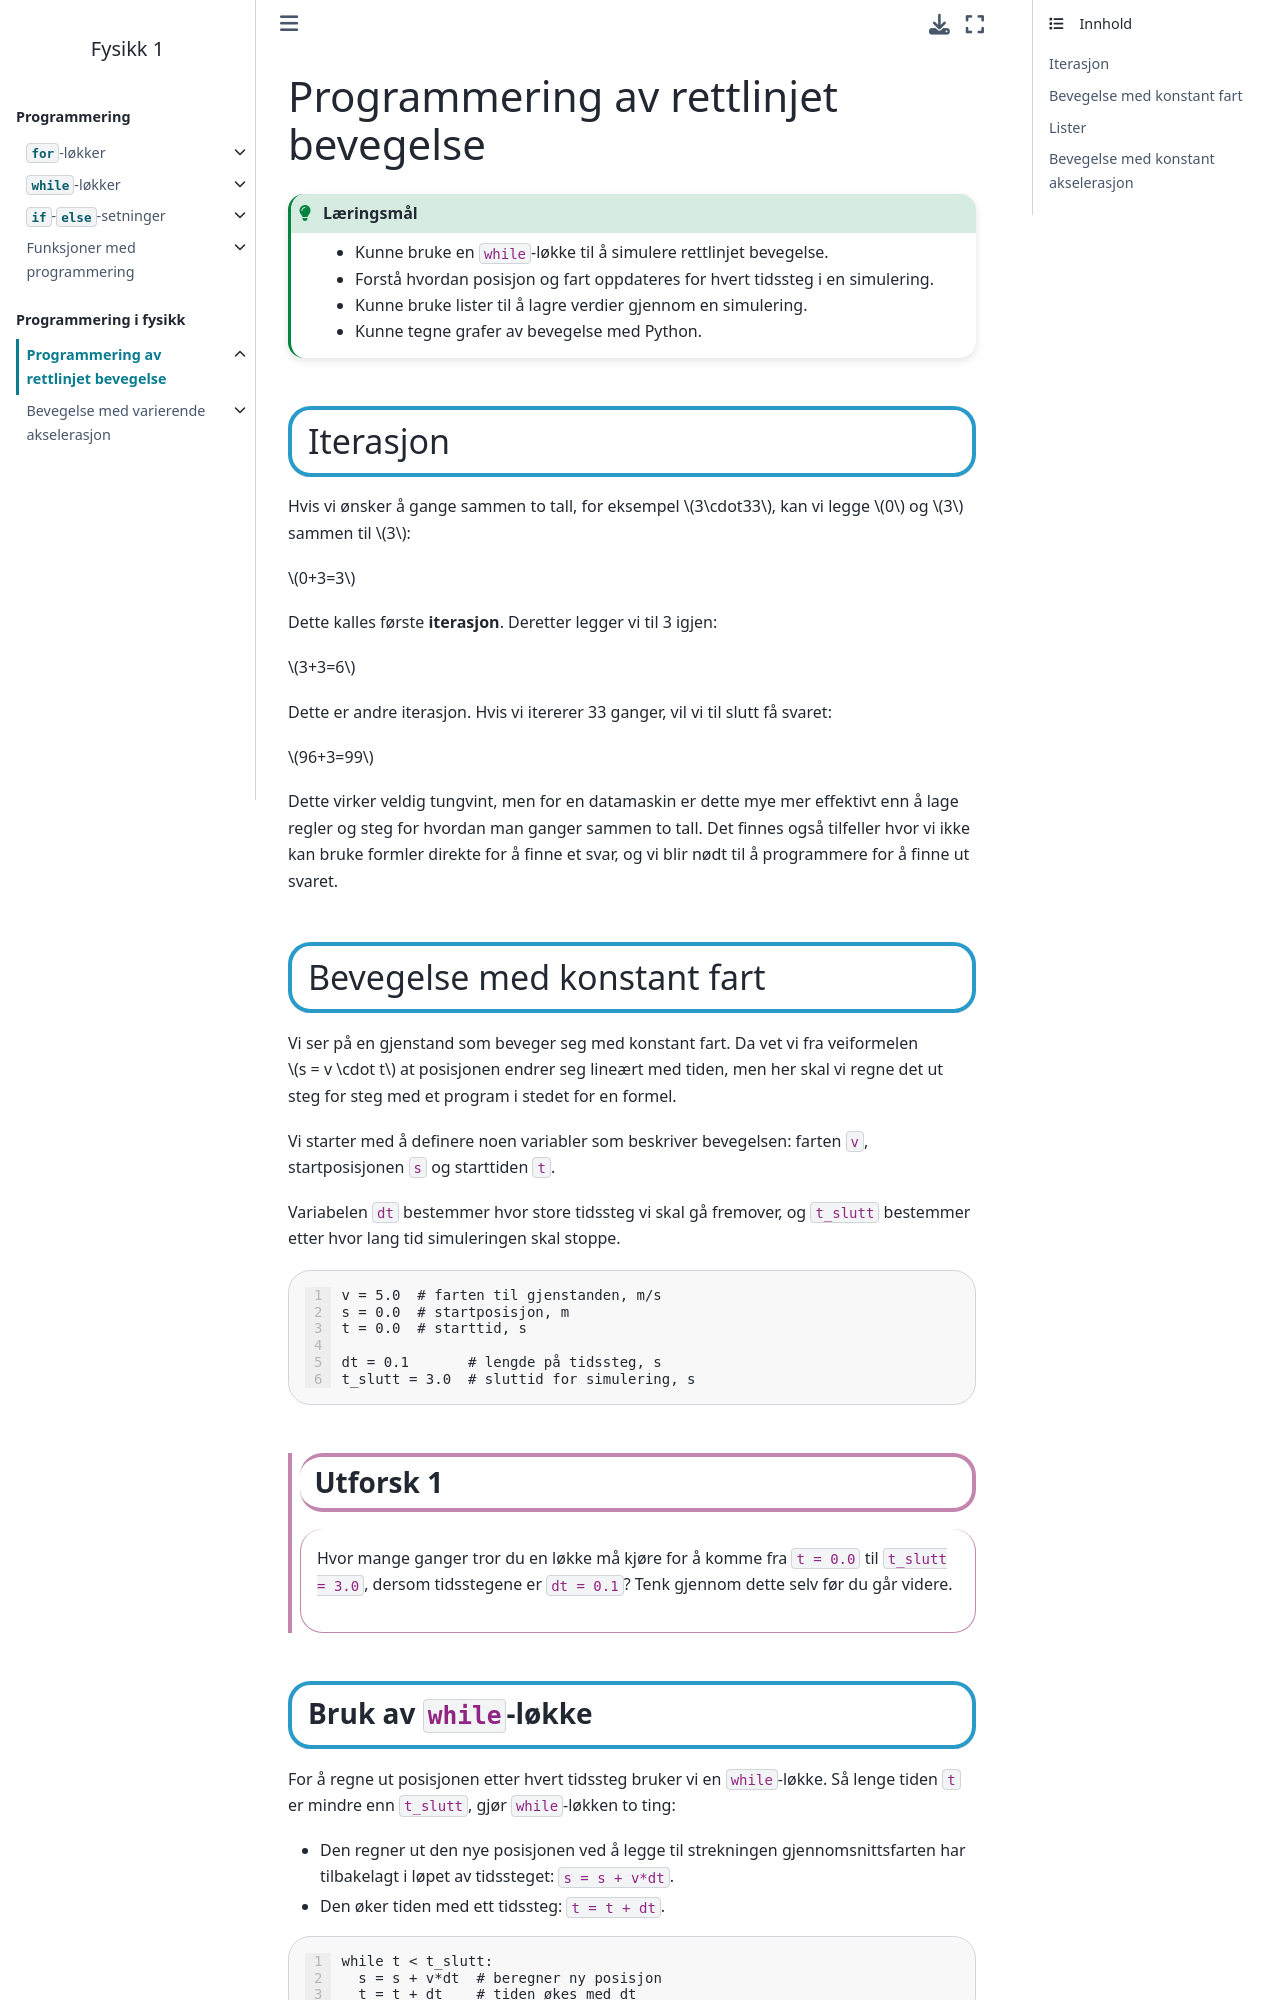

repository: TorsteinFlatval/fysikk-1-Tiller · page: book/Programmering i fysikk/Bevegelse med konstant akselerasjon/1E.html · generator: jekyll

# Programmering av rettlinjet bevegelse

:::::{admonition} Læringsmål
---
class: tip
---
* Kunne bruke en `while`{l=python}-løkke til å simulere rettlinjet bevegelse.
* Forstå hvordan posisjon og fart oppdateres for hvert tidssteg i en simulering.
* Kunne bruke lister til å lagre verdier gjennom en simulering.
* Kunne tegne grafer av bevegelse med Python.
:::::

## Iterasjon

Hvis vi ønsker å gange sammen to tall, for eksempel $3\cdot33$, kan vi legge $0$ og $3$ sammen til $3$:

$0+3=3$

Dette kalles første **iterasjon**. Deretter legger vi til 3 igjen:

$3+3=6$

Dette er andre iterasjon. Hvis vi itererer 33 ganger, vil vi til slutt få svaret:

$96+3=99$

Dette virker veldig tungvint, men for en datamaskin er dette mye mer effektivt enn å lage regler og steg for hvordan man ganger sammen to tall. Det finnes også tilfeller hvor vi ikke kan bruke formler direkte for å finne et svar, og vi blir nødt til å programmere for å finne ut svaret.

## Bevegelse med konstant fart

Vi ser på en gjenstand som beveger seg med konstant fart. Da vet vi fra veiformelen $s = v \cdot t$ at posisjonen endrer seg lineært med tiden, men her skal vi regne det ut steg for steg med et program i stedet for en formel.

Vi starter med å definere noen variabler som beskriver bevegelsen: farten `v`{l=python}, startposisjonen `s`{l=python} og starttiden `t`{l=python}.

Variabelen `dt`{l=python} bestemmer hvor store tidssteg vi skal gå fremover, og `t_slutt`{l=python} bestemmer etter hvor lang tid simuleringen skal stoppe.

:::{code-block} python
---
linenos:
---
v = 5.0  # farten til gjenstanden, m/s
s = 0.0  # startposisjon, m
t = 0.0  # starttid, s

dt = 0.1       # lengde på tidssteg, s
t_slutt = 3.0  # sluttid for simulering, s
:::

:::{explore} Utforsk 1
Hvor mange ganger tror du en løkke må kjøre for å komme fra `t = 0.0`{l=python} til `t_slutt = 3.0`{l=python}, dersom tidsstegene er `dt = 0.1`{l=python}? Tenk gjennom dette selv før du går videre.
:::

### Bruk av `while`{l=python}-løkke

For å regne ut posisjonen etter hvert tidssteg bruker vi en `while`{l=python}-løkke. Så lenge tiden `t`{l=python} er mindre enn `t_slutt`{l=python}, gjør `while`{l=python}-løkken to ting:

* Den regner ut den nye posisjonen ved å legge til strekningen gjennomsnittsfarten har tilbakelagt i løpet av tidssteget: `s = s + v*dt`{l=python}.
* Den øker tiden med ett tidssteg: `t = t + dt`{l=python}.

:::{code-block} python
---
linenos:
---
while t < t_slutt:
  s = s + v*dt  # beregner ny posisjon
  t = t + dt    # tiden økes med dt
:::

::::::{explore} Utforsk 2

:::::{tab-set}
---
class: tabs-parts
---

::::{tab-item} a
Hvilken verdi får `t`{l=python}?

:::{interactive-code}
---
predict:
---
t = 0.0
dt = 0.1

t = t + dt
print(t)
:::
::::

::::{tab-item} b
Hvilken verdi får `s`{l=python}?

:::{interactive-code}
---
predict:
---
s = 0.0
v = 5.0
dt = 0.1

s = s + v*dt
print(s)
:::
::::

:::::
::::::

:::::::::::::::{example} Eksempel 1: Bevegelse med konstant fart
En ball beveger seg med en konstant fart på $v = 5$ m/s. Hvor langt kommer ballen på $3,0$ s?

:::{code-block} python
---
linenos:
---
# Programmet beregner tilbakelagt strekning for
# en gjenstand som beveger seg med konstant fart

# Informasjon om bevegelsen
v = 5.0  # farten til gjenstanden, m/s
s = 0.0  # startposisjon, m
t = 0.0  # starttid, s

# Simuleringsteknisk
dt = 0.1       # lengde på tidssteg, s
t_slutt = 3.0  # sluttid for simulering, s

# Løkka regner ut ny posisjon for hvert tidssteg
while t < t_slutt:
  s = s + v*dt  # beregner ny posisjon
  t = t + dt    # tiden økes med dt

# Skriver ut resultatet
print("t =", t, " s =", s, " v =", v)
:::

Dette programmet skriver ut:
```text
t = 3.0000000000000013  s = 15.0  v = 5.0
```

Grunnen til at `t`{l=python} får så mange desimaler, er hvordan desimaltall plusses sammen i datamaskiner, og vi kan skrive `t`{l=python} med bare 1 desimal ved hjelp av `round()`{l=python}-funksjonen:

:::{code-block} python
